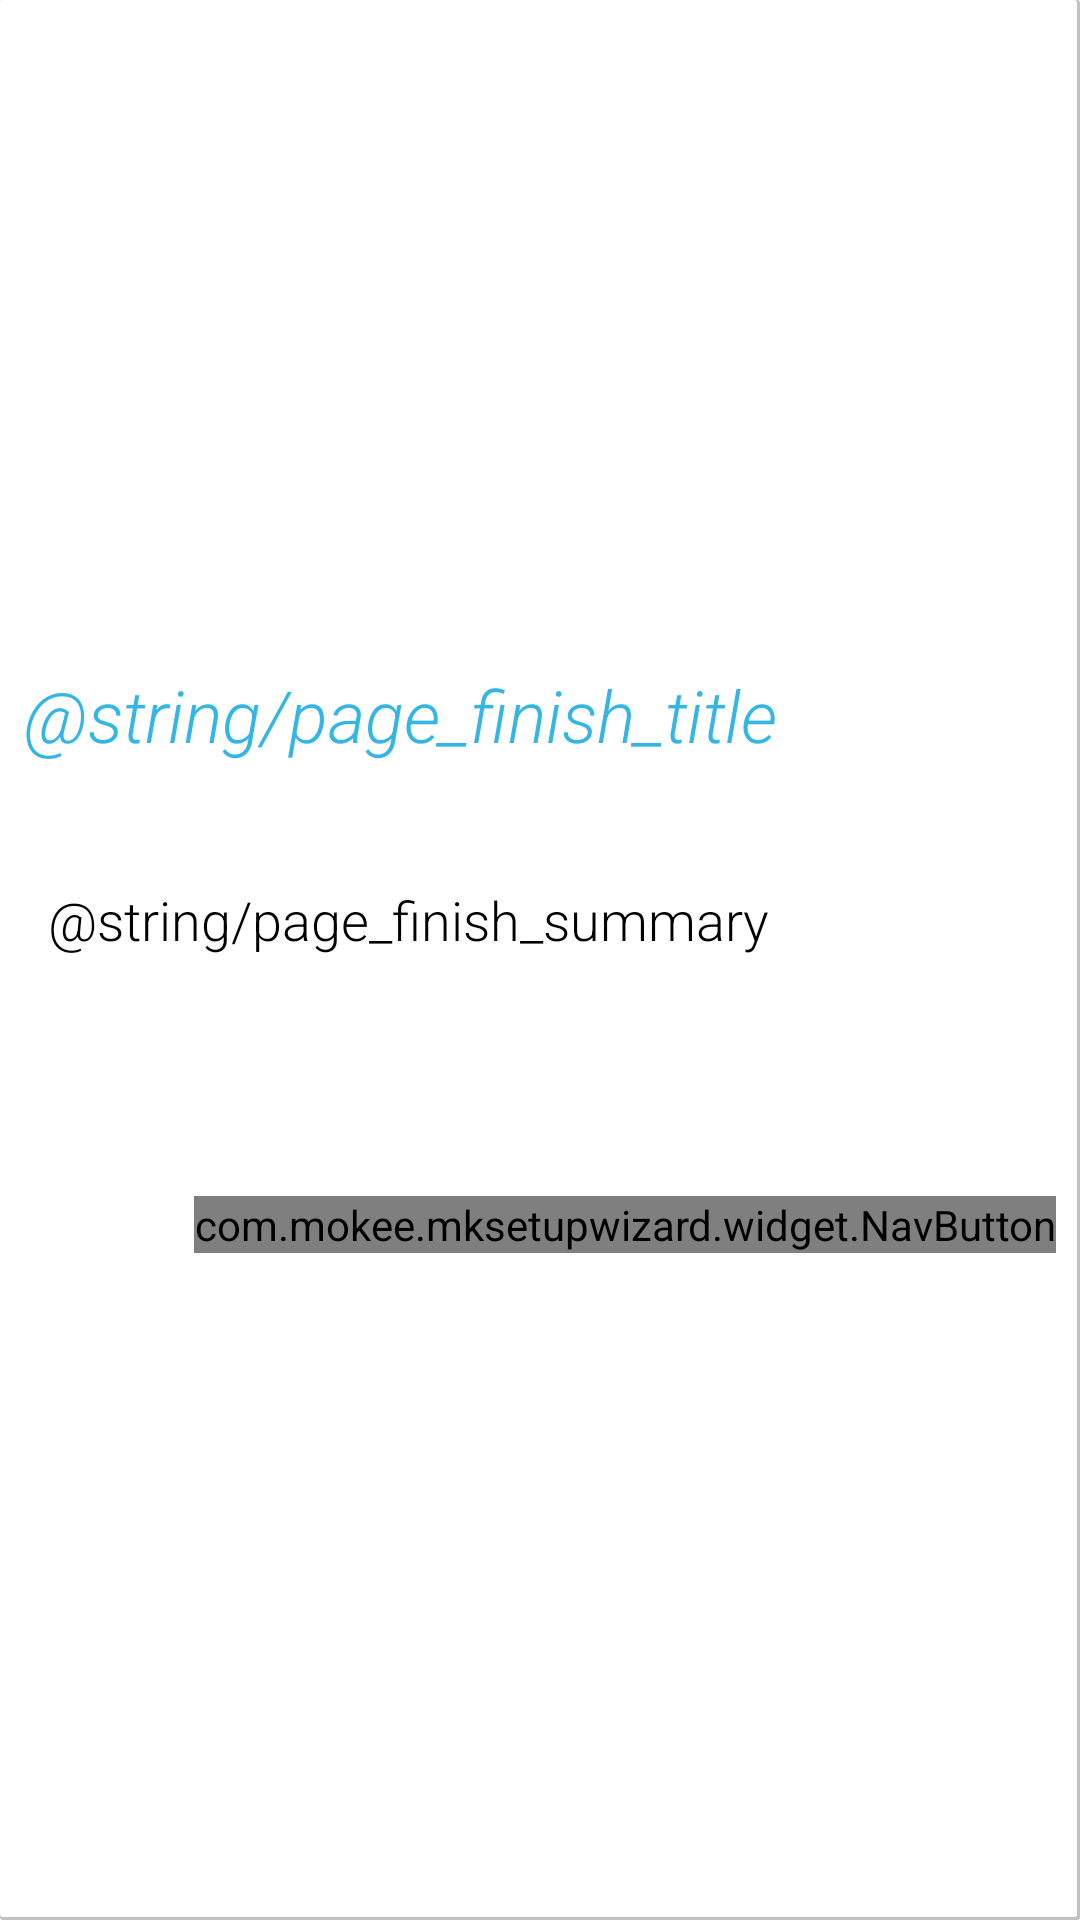

Layout XML and referenced resources for this Android screen:
<!-- AndroidManifest.xml: application theme android:Theme.Holo.Light.NoActionBar -->
<!-- res/layout/page_finish.xml -->
<?xml version="1.0" encoding="utf-8"?>
<RelativeLayout xmlns:android="http://schemas.android.com/apk/res/android"
    android:layout_width="match_parent"
    android:layout_height="match_parent"
    android:background="@drawable/card"
    android:paddingLeft="8dp"
    android:paddingRight="8dp" >

    <LinearLayout
        android:id="@+id/content"
        android:layout_width="match_parent"
        android:layout_height="wrap_content"
        android:layout_centerInParent="true"
        android:orientation="vertical" >

        <TextView
            android:id="@+id/finish_title"
            android:layout_width="wrap_content"
            android:layout_height="wrap_content"
            android:text="@string/page_finish_title"
            android:textAppearance="@style/HighLightText" />

        <TextView
            android:id="@+id/finish_summary"
            android:layout_width="wrap_content"
            android:layout_height="wrap_content"
            android:layout_marginLeft="8dp"
            android:layout_marginTop="40dp"
            android:text="@string/page_finish_summary"
            android:textAppearance="@style/Content" />
        
        <com.mokee.mksetupwizard.widget.NavButton
            style="@style/NavigationButton"
            android:layout_width="wrap_content"
            android:layout_height="wrap_content"
            android:layout_gravity="right"
            android:layout_marginTop="80dp"
            android:background="@color/transparent"
            android:text="@string/done" />
    </LinearLayout>

</RelativeLayout>
<!-- resources referenced by this layout -->
<resources>
  <color name="transparent">#00ffffff</color>
  <!-- drawable card (drawable) -->
  <?xml version="1.0" encoding="utf-8"?>
  
  <layer-list xmlns:android="http://schemas.android.com/apk/res/android" >
  
      <item>
          <shape android:shape="rectangle" >
              <solid android:color="@color/shadow_gray" />
  
              <corners android:radius="1dp" />
          </shape>
      </item>
      <item
          android:bottom="1dp"
          android:right="1dp">
          <shape android:shape="rectangle" >
              <solid android:color="@color/white" />
  
              <corners android:radius="1dp" />
          </shape>
      </item>
  
  </layer-list>
  <string name="done">完成</string>
  <string name="page_finish_summary">恭喜！设置向导已经完成，尽情使用吧！</string>
  <string name="page_finish_title">设置完成</string>
  <style name="Content">
          <item name="android:textSize">18sp</item>
          <item name="android:layout_width">wrap_content</item>
          <item name="android:layout_height">wrap_content</item>
          <item name="android:fontFamily">sans-serif-light</item>
      </style>
  <style name="HighLightText">
          <item name="android:textColor">@color/holo_blue_light</item>
          <item name="android:textSize">24sp</item>
          <item name="android:layout_width">wrap_content</item>
          <item name="android:layout_height">wrap_content</item>
          <item name="android:fontFamily">sans-serif-light</item>
          <item name="android:textStyle">italic</item>
      </style>
  <style name="NavigationButton">
          <item name="android:textColor">@color/holo_blue_light</item>
          <item name="android:textSize">24sp</item>
      </style>
  <color name="shadow_gray">#888c8c8c</color>
  <color name="white">#ffffff</color>
  <color name="holo_blue_light">#ff33b5e5</color>
</resources>
